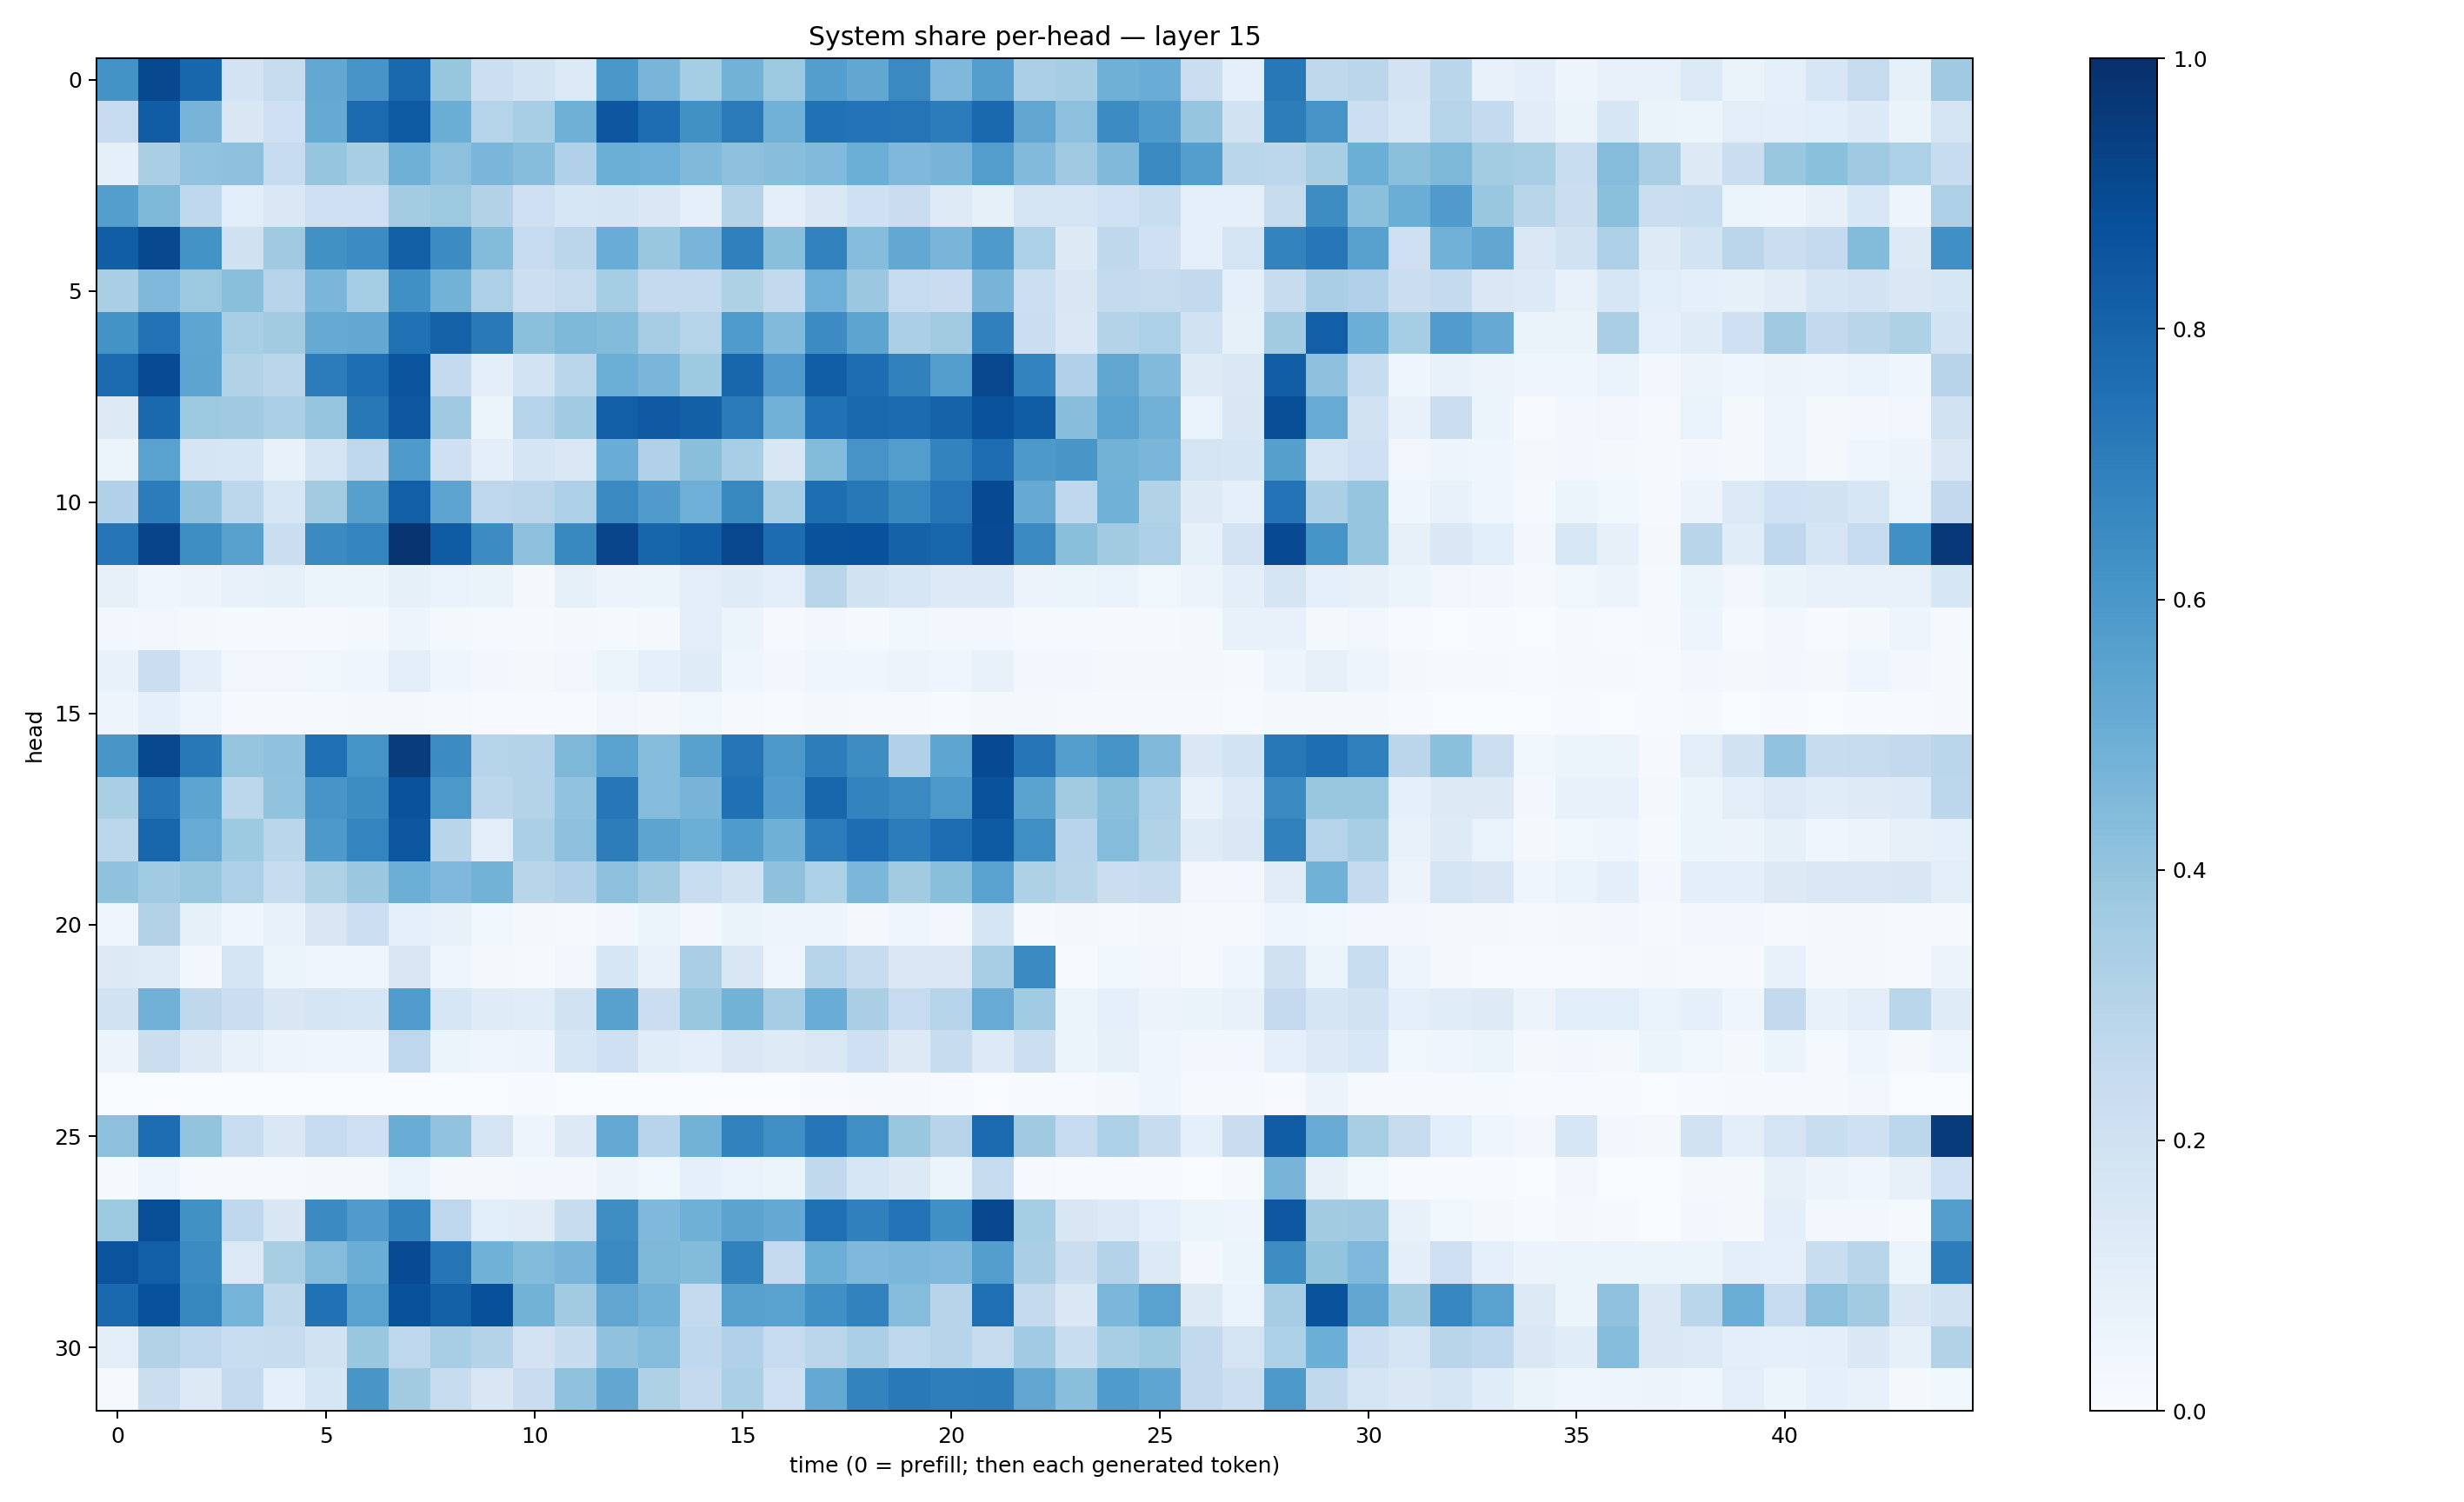

Source data for this figure (header and first rows):
0.6172692, 0.903178, 0.7890886, 0.18236329, 0.24281585, 0.524329, 0.6072259, 0.7789581, 0.39214227, 0.21534969, 0.18593661, 0.13942504, 0.6008759, 0.46496627, 0.35367078, 0.47933048, 0.37553963, 0.56832457, 0.5294063, 0.6530242, 0.44950783, 0.5696068, 0.33277315, 0.3490557
0.2464, 0.8247, 0.4703, 0.1501, 0.2102, 0.5191, 0.7737, 0.8339, 0.5037, 0.2991, 0.3441, 0.4903, 0.8483, 0.7644, 0.6261, 0.7111, 0.4841, 0.7469, 0.7387, 0.7346, 0.7069, 0.7803, 0.535, 0.4145
0.08797, 0.3382, 0.4041, 0.4148, 0.2475, 0.396, 0.3431, 0.4913, 0.4144, 0.4646, 0.43, 0.3167, 0.4989, 0.4931, 0.447, 0.415, 0.427, 0.4416, 0.4967, 0.4531, 0.4702, 0.5708, 0.4448, 0.3693
0.5681, 0.4546, 0.2675, 0.1055, 0.1469, 0.2054, 0.2049, 0.3593, 0.3776, 0.3153, 0.2082, 0.1612, 0.1703, 0.144, 0.08722, 0.3063, 0.09891, 0.146, 0.2036, 0.2296, 0.122, 0.08574, 0.1733, 0.1724
0.8229, 0.9033, 0.6201, 0.1962, 0.3698, 0.6254, 0.647, 0.8143, 0.6468, 0.4376, 0.2486, 0.2842, 0.507, 0.3899, 0.4663, 0.6881, 0.4229, 0.68, 0.4339, 0.5268, 0.4668, 0.5876, 0.3286, 0.1297
0.3369, 0.4528, 0.3764, 0.4255, 0.2954, 0.4635, 0.3526, 0.6304, 0.4791, 0.3244, 0.2179, 0.2448, 0.3527, 0.2502, 0.2576, 0.3208, 0.258, 0.4958, 0.3825, 0.2466, 0.2269, 0.4714, 0.2166, 0.1515
0.6199, 0.7423, 0.539, 0.3442, 0.3617, 0.5125, 0.5235, 0.7487, 0.8055, 0.7164, 0.4206, 0.4567, 0.4385, 0.3491, 0.3044, 0.5854, 0.4425, 0.6455, 0.542, 0.3333, 0.3619, 0.6889, 0.223, 0.1407
0.7752, 0.8944, 0.5428, 0.3104, 0.2829, 0.7062, 0.7603, 0.8575, 0.2552, 0.1007, 0.1853, 0.2869, 0.4986, 0.4644, 0.375, 0.7921, 0.5791, 0.8241, 0.7626, 0.687, 0.5717, 0.9088, 0.6765, 0.3174
0.1278, 0.7812, 0.3751, 0.3709, 0.3332, 0.3967, 0.7188, 0.847, 0.3699, 0.06103, 0.3034, 0.3663, 0.8184, 0.8414, 0.8148, 0.7103, 0.4807, 0.7481, 0.7782, 0.7712, 0.8041, 0.866, 0.8247, 0.4266
0.05326, 0.5528, 0.1646, 0.1579, 0.07358, 0.1787, 0.2742, 0.5888, 0.2098, 0.0988, 0.1716, 0.1459, 0.5043, 0.3179, 0.4249, 0.3453, 0.1495, 0.4405, 0.6129, 0.5704, 0.6771, 0.7656, 0.5918, 0.6043
0.317, 0.7037, 0.4076, 0.2775, 0.1565, 0.3619, 0.5592, 0.8172, 0.542, 0.2742, 0.2813, 0.326, 0.6549, 0.5809, 0.4956, 0.6583, 0.3445, 0.7614, 0.7204, 0.6634, 0.7297, 0.8974, 0.5142, 0.2671
0.7336, 0.9205, 0.6392, 0.557, 0.2241, 0.65, 0.6731, 0.9806, 0.8311, 0.6446, 0.4148, 0.6578, 0.9175, 0.793, 0.8238, 0.9075, 0.7681, 0.8666, 0.8722, 0.8079, 0.7909, 0.894, 0.6532, 0.4244
0.08131, 0.04026, 0.05753, 0.07351, 0.08541, 0.06175, 0.06189, 0.08419, 0.06978, 0.06346, 0.0233, 0.08245, 0.05541, 0.05172, 0.105, 0.1184, 0.105, 0.2912, 0.1926, 0.1623, 0.1345, 0.1329, 0.05606, 0.05348
0.02657, 0.03313, 0.01577, 0.01333, 0.0141, 0.01169, 0.01859, 0.05064, 0.01688, 0.0118, 0.008065, 0.01671, 0.01332, 0.01994, 0.1049, 0.0545, 0.008024, 0.02812, 0.01344, 0.03865, 0.03106, 0.02553, 0.01516, 0.01409
0.0707, 0.2189, 0.1014, 0.03213, 0.03162, 0.03813, 0.04505, 0.1054, 0.03957, 0.02787, 0.02234, 0.03146, 0.06042, 0.09258, 0.1205, 0.0429, 0.02359, 0.04543, 0.0414, 0.05501, 0.04552, 0.07672, 0.03106, 0.02461
0.05052, 0.09047, 0.04442, 0.0103, 0.0137, 0.01257, 0.02073, 0.01899, 0.01207, 0.007228, 0.004357, 0.006688, 0.03246, 0.02065, 0.03521, 0.008527, 0.005345, 0.01647, 0.009772, 0.007912, 0.007504, 0.01737, 0.01625, 0.00837
0.604, 0.9033, 0.7198, 0.3976, 0.408, 0.7542, 0.6134, 0.952, 0.6478, 0.3041, 0.3059, 0.4536, 0.5516, 0.4346, 0.5585, 0.7269, 0.5967, 0.7024, 0.6418, 0.3165, 0.5363, 0.8955, 0.7269, 0.5694
0.3384, 0.7278, 0.5398, 0.2799, 0.4032, 0.6072, 0.6423, 0.8661, 0.5962, 0.2775, 0.3082, 0.4027, 0.7227, 0.4361, 0.4718, 0.7512, 0.5757, 0.7897, 0.6761, 0.6539, 0.5938, 0.8668, 0.547, 0.3606
0.2787, 0.7892, 0.5116, 0.3747, 0.288, 0.5917, 0.6727, 0.8483, 0.2892, 0.1047, 0.3335, 0.4174, 0.7014, 0.5411, 0.4988, 0.5852, 0.492, 0.7056, 0.7642, 0.7048, 0.7622, 0.8342, 0.6363, 0.2934
0.4096, 0.3655, 0.385, 0.3272, 0.2396, 0.3232, 0.3827, 0.4963, 0.4507, 0.4775, 0.2894, 0.3167, 0.4164, 0.3624, 0.231, 0.1929, 0.4112, 0.3304, 0.4589, 0.363, 0.4241, 0.5515, 0.3242, 0.2894
0.04385, 0.3136, 0.08493, 0.04258, 0.07124, 0.1497, 0.2186, 0.08707, 0.0735, 0.03668, 0.02021, 0.01542, 0.0263, 0.05124, 0.02972, 0.06338, 0.04903, 0.04844, 0.02213, 0.04054, 0.02524, 0.1663, 0.0122, 0.01779
0.1294, 0.1176, 0.02759, 0.1705, 0.05298, 0.04496, 0.04633, 0.1523, 0.04248, 0.01673, 0.01004, 0.0338, 0.161, 0.07084, 0.3365, 0.1514, 0.04634, 0.3007, 0.2348, 0.1459, 0.1483, 0.3466, 0.651, 0.006793
0.1894, 0.4829, 0.2703, 0.2202, 0.1522, 0.1686, 0.1639, 0.5774, 0.1608, 0.1196, 0.1167, 0.1887, 0.5576, 0.2188, 0.3899, 0.4795, 0.3491, 0.5071, 0.3377, 0.2469, 0.3035, 0.508, 0.3659, 0.06229
0.05718, 0.2229, 0.1323, 0.07155, 0.04992, 0.03996, 0.04659, 0.2753, 0.05088, 0.04047, 0.04904, 0.1566, 0.208, 0.116, 0.09976, 0.1426, 0.1219, 0.1418, 0.2087, 0.1264, 0.235, 0.1337, 0.2154, 0.05086
0.0007129, 0.001165, 0.002255, 0.001838, 0.0005866, 0.0005067, 0.001108, 0.001518, 0.0006463, 0.0009842, 0.006446, 0.001068, 0.002057, 0.002692, 0.002542, 0.002079, 0.002051, 0.004093, 0.008693, 0.007852, 0.007751, 0.001042, 0.005143, 0.006045
0.4141, 0.7647, 0.4012, 0.2325, 0.1482, 0.2486, 0.2137, 0.507, 0.406, 0.1747, 0.04926, 0.1286, 0.5202, 0.2952, 0.4779, 0.6814, 0.6336, 0.7286, 0.6358, 0.386, 0.2962, 0.777, 0.3693, 0.2477
0.01022, 0.03997, 0.01165, 0.008857, 0.009475, 0.0167, 0.01883, 0.06755, 0.0226, 0.02163, 0.02682, 0.02908, 0.05824, 0.03736, 0.089, 0.07022, 0.05967, 0.2646, 0.1609, 0.1319, 0.0616, 0.2449, 0.009624, 0.005891
0.3771, 0.8853, 0.6286, 0.2744, 0.1506, 0.65, 0.5798, 0.6836, 0.2735, 0.1057, 0.1125, 0.2394, 0.6381, 0.4513, 0.4911, 0.5454, 0.5208, 0.7545, 0.6888, 0.7422, 0.6297, 0.9025, 0.355, 0.1487
0.8616, 0.8179, 0.6454, 0.1395, 0.3424, 0.4352, 0.5013, 0.8934, 0.7378, 0.4845, 0.4401, 0.4659, 0.6529, 0.4559, 0.4391, 0.6851, 0.2558, 0.4977, 0.4524, 0.4579, 0.45, 0.5665, 0.3379, 0.2247
0.7801, 0.8724, 0.6603, 0.4736, 0.2733, 0.7485, 0.5528, 0.871, 0.809, 0.8752, 0.4791, 0.3616, 0.5314, 0.4833, 0.2542, 0.5575, 0.5529, 0.6328, 0.682, 0.4372, 0.2954, 0.7553, 0.2532, 0.1462
0.1042, 0.313, 0.2758, 0.2332, 0.2373, 0.1951, 0.3867, 0.2772, 0.3474, 0.3062, 0.1827, 0.2384, 0.4086, 0.4345, 0.266, 0.3191, 0.2468, 0.285, 0.3327, 0.2769, 0.2956, 0.2445, 0.3638, 0.2333
0.01203, 0.2206, 0.1272, 0.2514, 0.08797, 0.1632, 0.6022, 0.3602, 0.2406, 0.1514, 0.2281, 0.4085, 0.5311, 0.3229, 0.2514, 0.3352, 0.2081, 0.5204, 0.6771, 0.7174, 0.6959, 0.6999, 0.5344, 0.4256
